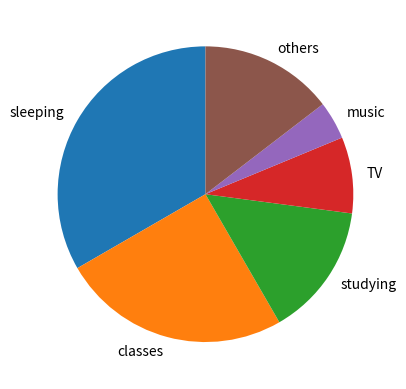

Write the Python code that produced this figure.
#Create the dictionary containing the average time of students
dic1={"sleeping":8,"classes":6,"studying":3.5,"TV":2,"music":1,"others":3.5}
import matplotlib.pyplot as plt
#Set the labels of the graph
activity_labels=["sleeping","classes","studying","TV","music","others"]
#Ensure that the data and graph can change correctly with the dictionary change.
time_week=[dic1["sleeping"],dic1["classes"],dic1["studying"],dic1["TV"],dic1["music"],dic1["others"]]
plt.figure()

plt.pie(time_week,labels=activity_labels,startangle=90)
plt.show()

plt.clf()
